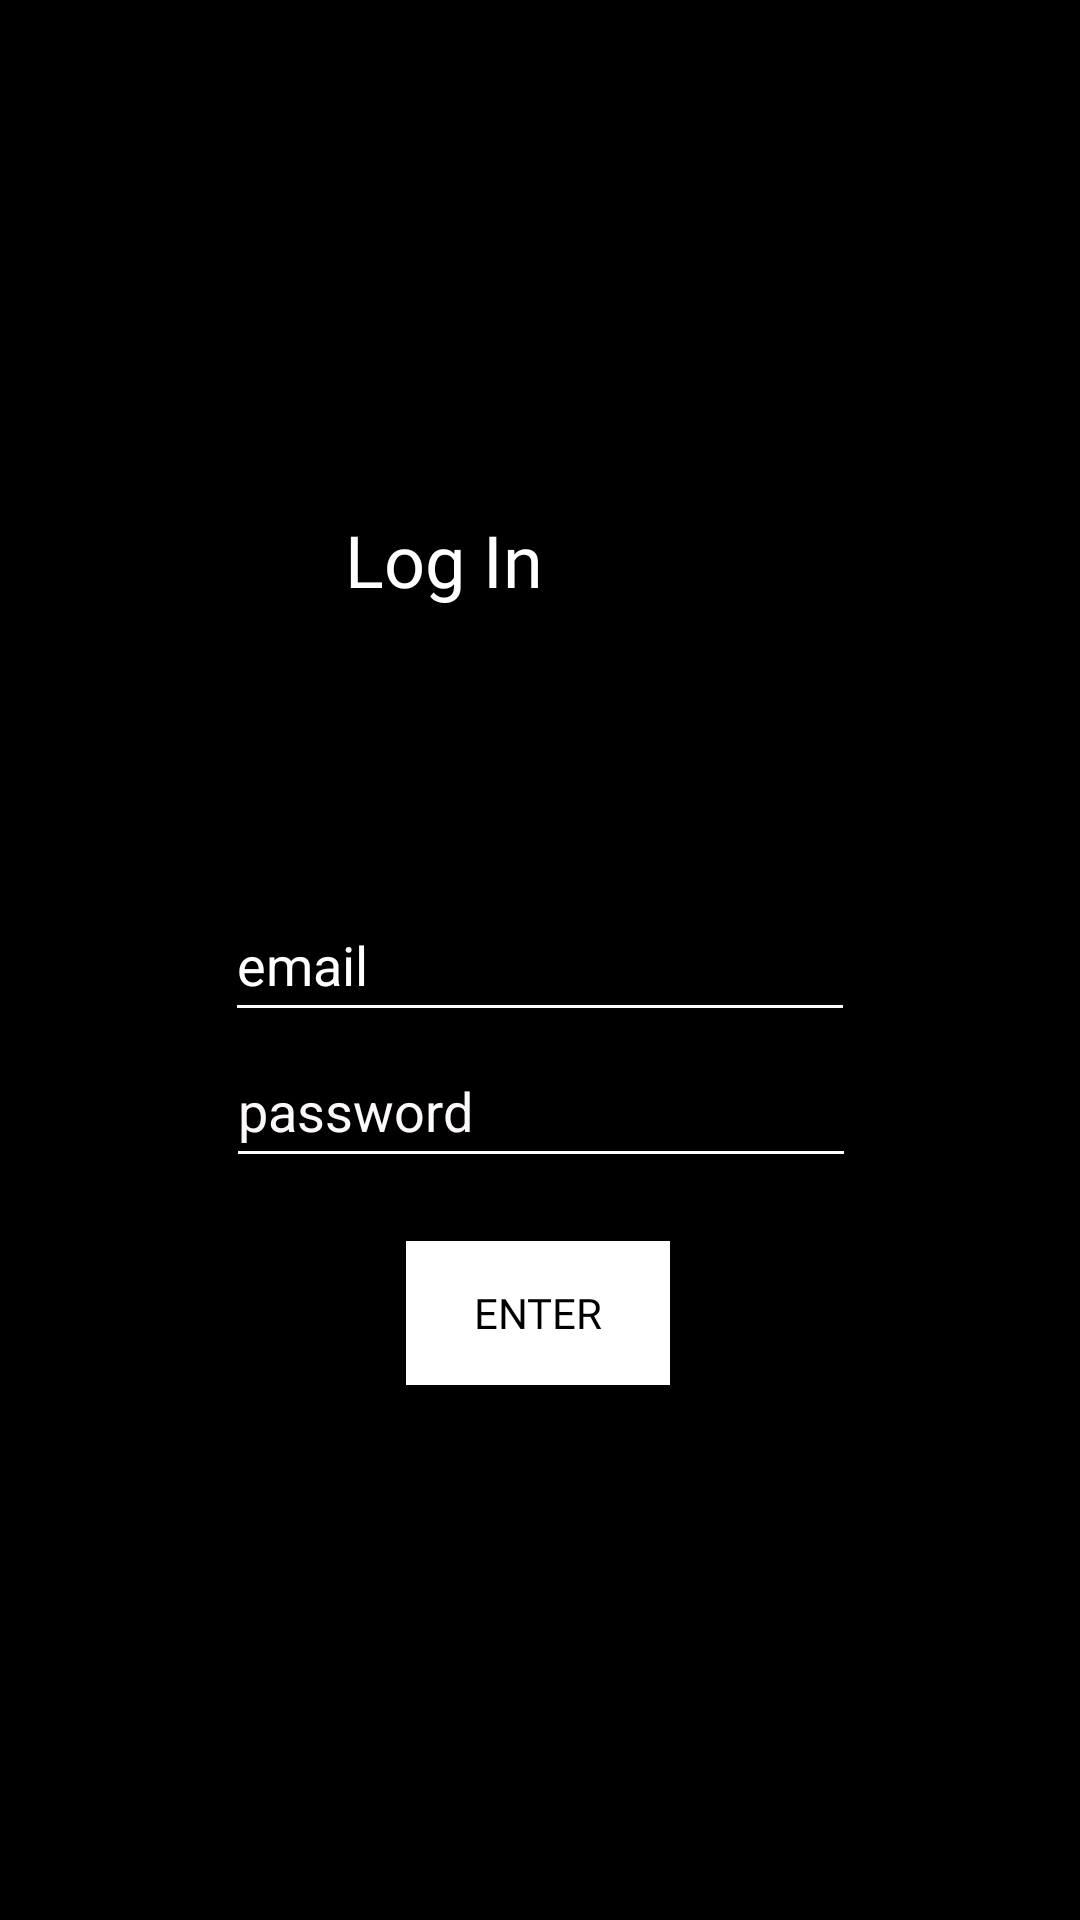

Android layout source for this screen:
<!-- AndroidManifest.xml: application theme Theme.KitchenKompanionv1 -->
<!-- res/layout/activity_login.xml -->
<?xml version="1.0" encoding="utf-8"?>
<androidx.constraintlayout.widget.ConstraintLayout xmlns:android="http://schemas.android.com/apk/res/android"
    xmlns:app="http://schemas.android.com/apk/res-auto"
    xmlns:tools="http://schemas.android.com/tools"
    android:layout_width="match_parent"
    android:id="@+id/container"
    android:layout_height="match_parent"
    android:background="#000000"
    tools:context=".ui.login.LoginActivity">

    <TextView
        android:id="@+id/label"
        android:layout_width="129dp"
        android:layout_height="46dp"
        android:fontFamily="@font/comfortaa"
        android:text="Log In"
        android:textColor="#FFFFFF"
        android:textSize="24sp"
        app:layout_constraintBottom_toBottomOf="parent"
        app:layout_constraintEnd_toEndOf="parent"
        app:layout_constraintHorizontal_bias="0.498"
        app:layout_constraintLeft_toLeftOf="parent"
        app:layout_constraintRight_toRightOf="parent"
        app:layout_constraintStart_toStartOf="parent"
        app:layout_constraintTop_toTopOf="parent"
        app:layout_constraintVertical_bias="0.287" />

    <Button
        android:id="@+id/login"
        android:layout_width="wrap_content"
        android:layout_height="wrap_content"
        android:background="@color/white"
        android:backgroundTint="@color/white"
        android:fontFamily="@font/comfortaa"
        android:shadowColor="#FFFEFE"
        android:text="enter"
        android:textColor="#000000"
        android:textColorHighlight="#FFFFFF"
        android:textColorHint="#FDFDFD"
        android:textColorLink="#FFF4F4"
        app:layout_constraintBottom_toBottomOf="parent"
        app:layout_constraintEnd_toEndOf="parent"
        app:layout_constraintHorizontal_bias="0.498"
        app:layout_constraintStart_toStartOf="parent"
        app:layout_constraintTop_toTopOf="parent"
        app:layout_constraintVertical_bias="0.699"
        app:rippleColor="#FFFFFF"
        app:strokeColor="#FFFFFF"
        tools:ignore="TextContrastCheck" />

    <EditText
        android:id="@+id/username"
        android:layout_width="wrap_content"
        android:layout_height="wrap_content"
        android:backgroundTint="#FBFBFB"
        android:ems="10"
        android:foregroundTint="#FFFFFF"
        android:hint="email"
        android:importantForAutofill="no"
        android:inputType="textEmailAddress"
        android:minHeight="48dp"
        android:shadowColor="#FBF9F9"
        android:textColor="#FBFBFB"
        android:textColorHighlight="#FFFFFF"
        android:textColorHint="#FFFFFF"
        android:textColorLink="#FFFFFF"
        app:layout_constraintBottom_toBottomOf="parent"
        app:layout_constraintEnd_toEndOf="parent"
        app:layout_constraintStart_toStartOf="parent"
        app:layout_constraintTop_toTopOf="parent" />

    <EditText
        android:id="@+id/password"
        android:layout_width="wrap_content"
        android:layout_height="wrap_content"
        android:backgroundTint="#FFFFFF"
        android:ems="10"
        android:hint="password"
        android:importantForAutofill="no"
        android:inputType="textPassword"
        android:minHeight="48dp"
        android:textColor="#FAF7F7"
        android:textColorHint="#FDF9F9"
        app:layout_constraintBottom_toBottomOf="parent"
        app:layout_constraintEnd_toEndOf="parent"
        app:layout_constraintHorizontal_bias="0.502"
        app:layout_constraintStart_toStartOf="parent"
        app:layout_constraintTop_toTopOf="parent"
        app:layout_constraintVertical_bias="0.582"
        tools:ignore="SpeakableTextPresentCheck" />

    <ProgressBar
        android:id="@+id/loading"
        android:layout_width="wrap_content"
        android:layout_height="wrap_content"
        android:layout_gravity="center"
        android:layout_marginTop="64dp"
        android:layout_marginBottom="64dp"
        android:visibility="gone"
        app:layout_constraintBottom_toBottomOf="parent"
        app:layout_constraintEnd_toEndOf="@+id/password"
        app:layout_constraintStart_toStartOf="@+id/password"
        app:layout_constraintTop_toTopOf="parent"
        app:layout_constraintVertical_bias="0.3" />

</androidx.constraintlayout.widget.ConstraintLayout>
<!-- resources referenced by this layout -->
<resources>
  <style name="Theme.KitchenKompanionv1" parent="Theme.MaterialComponents.DayNight.DarkActionBar">
          
          <item name="colorPrimary">@color/purple_500</item>
          <item name="colorPrimaryVariant">@color/purple_700</item>
          <item name="colorOnPrimary">@color/white</item>
          
          <item name="colorSecondary">@color/teal_200</item>
          <item name="colorSecondaryVariant">@color/teal_700</item>
          <item name="colorOnSecondary">@color/black</item>
          
          <item name="android:statusBarColor" tools:targetApi="l">?attr/colorPrimaryVariant</item>
          
      </style>
  <!-- not gathered from this repository: default colours our renderer supplied (Android Studio template values) -->
  <color name="purple_500">#FF6200EE</color>
  <color name="purple_700">#FF3700B3</color>
  <color name="teal_200">#FF03DAC5</color>
  <color name="teal_700">#FF018786</color>
  <color name="black">#FF000000</color>
  <color name="white">#FFFFFFFF</color>
</resources>
